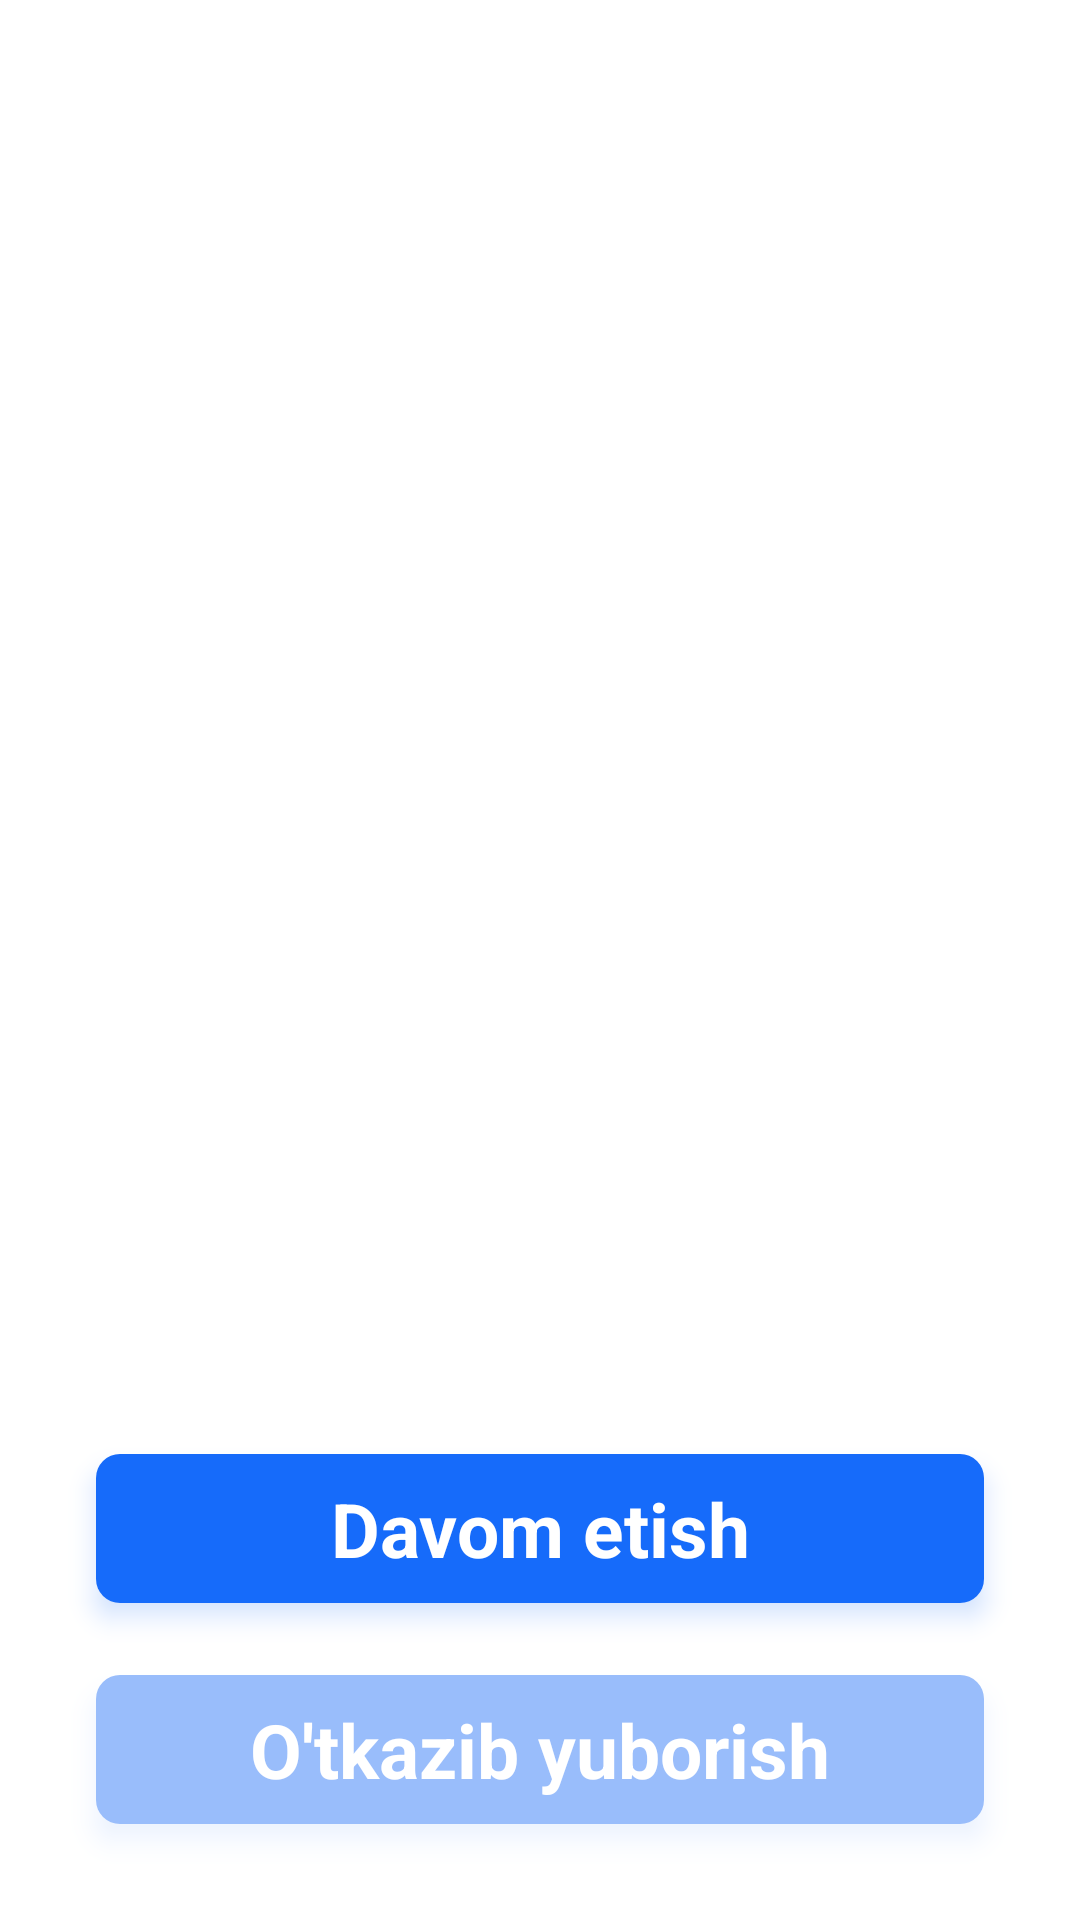

Produce the Android XML layout that renders to this screen, including the resource entries it uses.
<!-- AndroidManifest.xml: application theme Theme.AppSplashScreen3 -->
<!-- res/layout/fragment_splash.xml -->
<?xml version="1.0" encoding="utf-8"?>
<androidx.constraintlayout.widget.ConstraintLayout xmlns:android="http://schemas.android.com/apk/res/android"
    xmlns:app="http://schemas.android.com/apk/res-auto"
    xmlns:tools="http://schemas.android.com/tools"
    android:id="@+id/constraint"
    android:layout_width="match_parent"
    android:layout_height="match_parent"
    tools:context=".SplashFragment">

    <androidx.viewpager2.widget.ViewPager2
        android:id="@+id/viewPager"
        android:layout_width="match_parent"
        android:layout_height="match_parent"
        tools:ignore="SpeakableTextPresentCheck" />

    <LinearLayout
        android:id="@+id/ly_tabLayout"
        android:layout_width="wrap_content"
        android:layout_height="wrap_content"
        app:layout_constraintBottom_toTopOf="@id/card_dale"
        app:layout_constraintLeft_toLeftOf="parent"
        app:layout_constraintRight_toRightOf="parent"
        android:orientation="horizontal"
        android:layout_marginBottom="24dp">

    </LinearLayout>

    <androidx.cardview.widget.CardView
        android:id="@+id/card_dale"
        android:layout_width="match_parent"
        android:layout_height="wrap_content"
        android:layout_marginStart="32dp"
        android:layout_marginEnd="32dp"
        android:layout_marginBottom="24dp"
        android:outlineAmbientShadowColor="#166BFA"
        android:outlineSpotShadowColor="#166BFA"
        app:cardCornerRadius="8dp"
        app:cardElevation="5dp"
        app:layout_constraintBottom_toTopOf="@id/card_skip"
        app:layout_constraintLeft_toLeftOf="parent"
        app:layout_constraintRight_toRightOf="parent"
        tools:ignore="UnusedAttribute">

        <TextView
            android:layout_width="match_parent"
            android:layout_height="match_parent"
            android:background="#166BFA"
            android:gravity="center"
            android:paddingTop="8dp"
            android:paddingBottom="8dp"
            android:text="Davom etish"
            android:textColor="@color/white"
            android:textSize="25sp"
            android:textStyle="bold"
            tools:ignore="HardcodedText" />

    </androidx.cardview.widget.CardView>

    <androidx.cardview.widget.CardView
        android:id="@+id/card_skip"
        android:layout_width="match_parent"
        android:layout_height="wrap_content"
        android:layout_marginStart="32dp"
        android:layout_marginEnd="32dp"
        android:layout_marginBottom="32dp"
        android:outlineAmbientShadowColor="#99BDFB"
        android:outlineSpotShadowColor="#99BDFB"
        app:cardCornerRadius="8dp"
        app:cardElevation="5dp"
        app:layout_constraintBottom_toBottomOf="parent"
        app:layout_constraintLeft_toLeftOf="parent"
        app:layout_constraintRight_toRightOf="parent"
        tools:ignore="UnusedAttribute">

        <TextView
            android:layout_width="match_parent"
            android:layout_height="match_parent"
            android:background="#99BDFB"
            android:gravity="center"
            android:paddingTop="8dp"
            android:paddingBottom="8dp"
            android:text="O'tkazib yuborish"
            android:textColor="@color/white"
            android:textSize="25sp"
            android:textStyle="bold"
            tools:ignore="HardcodedText,TextContrastCheck" />

    </androidx.cardview.widget.CardView>

</androidx.constraintlayout.widget.ConstraintLayout>
<!-- resources referenced by this layout -->
<resources>
  <style name="Theme.AppSplashScreen3" parent="Theme.MaterialComponents.DayNight.DarkActionBar">
          
          <item name="colorPrimary">@color/purple_500</item>
          <item name="colorPrimaryVariant">@color/purple_700</item>
          <item name="colorOnPrimary">@color/white</item>
          
          <item name="colorSecondary">@color/teal_200</item>
          <item name="colorSecondaryVariant">@color/teal_700</item>
          <item name="colorOnSecondary">@color/black</item>
          
          <item name="android:statusBarColor" tools:targetApi="l">?attr/colorPrimaryVariant</item>
          
      </style>
  <!-- not gathered from this repository: default colours our renderer supplied (Android Studio template values) -->
  <color name="purple_500">#FF6200EE</color>
  <color name="purple_700">#FF3700B3</color>
  <color name="teal_200">#FF03DAC5</color>
  <color name="teal_700">#FF018786</color>
  <color name="black">#FF000000</color>
  <color name="white">#FFFFFFFF</color>
</resources>
